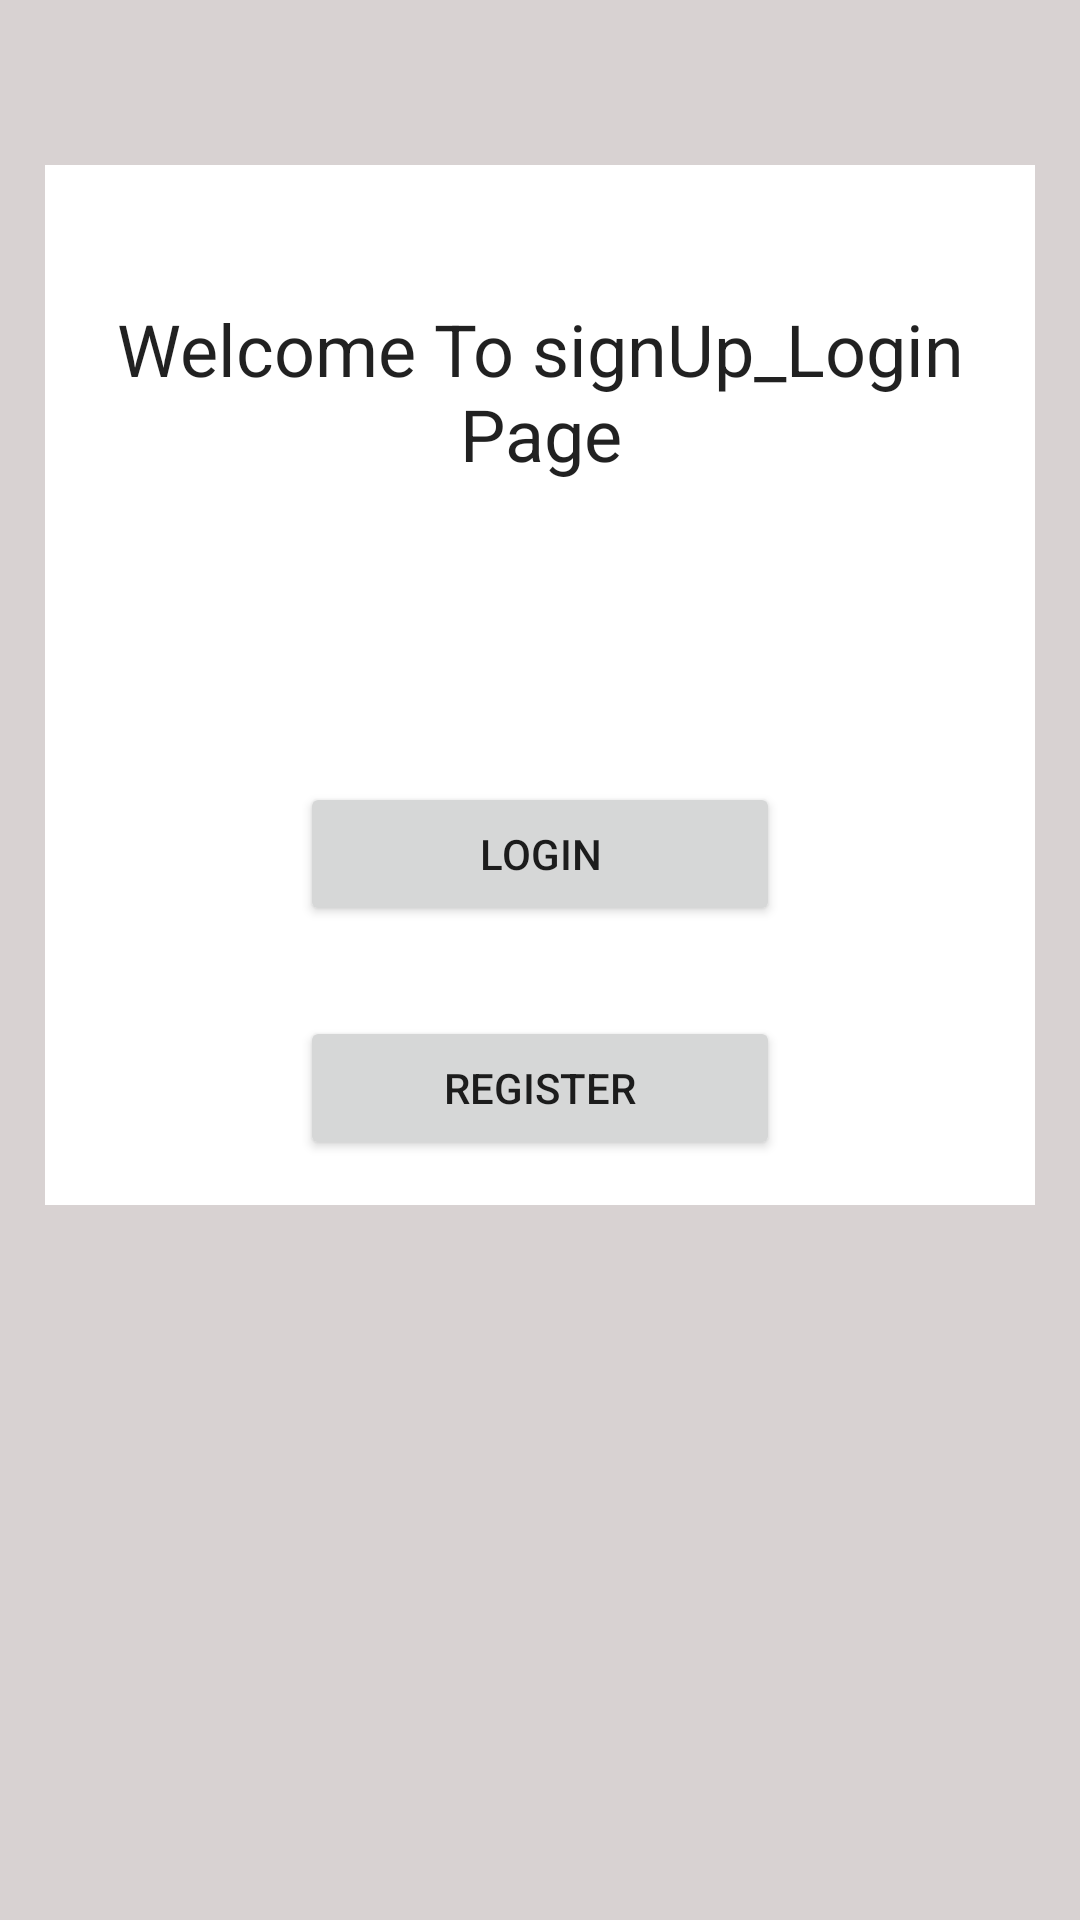

The Android layout XML behind this screen, and the referenced resources:
<!-- AndroidManifest.xml: application theme Theme.SIgnUpLoginA -->
<!-- res/layout/activity_sign_up_login.xml -->
<ScrollView xmlns:android="http://schemas.android.com/apk/res/android"
    xmlns:app="http://schemas.android.com/apk/res-auto"
    xmlns:tools="http://schemas.android.com/tools"
    android:id="@+id/main"
    android:layout_width="match_parent"
    android:layout_height="match_parent"
    android:background="@color/color_gray"
    tools:context=".SignUpLogin"
    android:paddingTop="40dp">

    <RelativeLayout
        android:layout_width="match_parent"
        android:layout_height="wrap_content"
        android:layout_margin="15dp"
        android:padding="15dp"
        android:background="@color/white">

        <ImageView
            android:id="@+id/imageView_logo"
            android:layout_width="wrap_content"
            android:layout_height="wrap_content"
            android:layout_centerHorizontal="true"
            android:adjustViewBounds="true"
            android:maxWidth="180dp"
            app:srcCompat="@drawable/ic_launcher_background" />

        <TextView
            android:id="@+id/textView_main_head"
            android:layout_width="match_parent"
            android:layout_height="wrap_content"
            android:layout_below="@+id/imageView_logo"
            android:layout_marginTop="30dp"
            android:text="Welcome To signUp_Login Page"
            android:textAlignment="center"
            android:textAppearance="@style/TextAppearance.AppCompat.Headline" />

        <Button
            android:id="@+id/button_login"
            android:layout_width="match_parent"
            android:layout_height="wrap_content"
            android:layout_below="@+id/textView_main_head"
            android:layout_marginLeft="70dp"
            android:layout_marginTop="100dp"
            android:layout_marginRight="70dp"
            android:text="Login" />

        <Button
            android:id="@+id/button_Register"
            android:layout_width="match_parent"
            android:layout_height="wrap_content"
            android:layout_below="@+id/button_login"
            android:layout_marginLeft="70dp"
            android:layout_marginTop="30dp"
            android:layout_marginRight="70dp"
            android:text="Register" />

        
        <TextView
            android:id="@+id/textView_login_message"
            android:layout_width="wrap_content"
            android:layout_height="wrap_content"
            android:layout_below="@+id/button_login"
            android:layout_marginTop="20dp"
            android:text="You must verify your email before logging in"
            android:textColor="@android:color/holo_red_dark"
            android:visibility="gone" /> 

    </RelativeLayout>

</ScrollView>
<!-- resources referenced by this layout -->
<resources>
  <color name="color_gray">#D8D2D2</color>
  <color name="white">#FFFFFFFF</color>
  <style name="Theme.SIgnUpLoginA" parent="Base.Theme.SIgnUpLoginA" />
  <style name="Base.Theme.SIgnUpLoginA" parent="Theme.AppCompat.DayNight.DarkActionBar">
          
          
      </style>
</resources>
